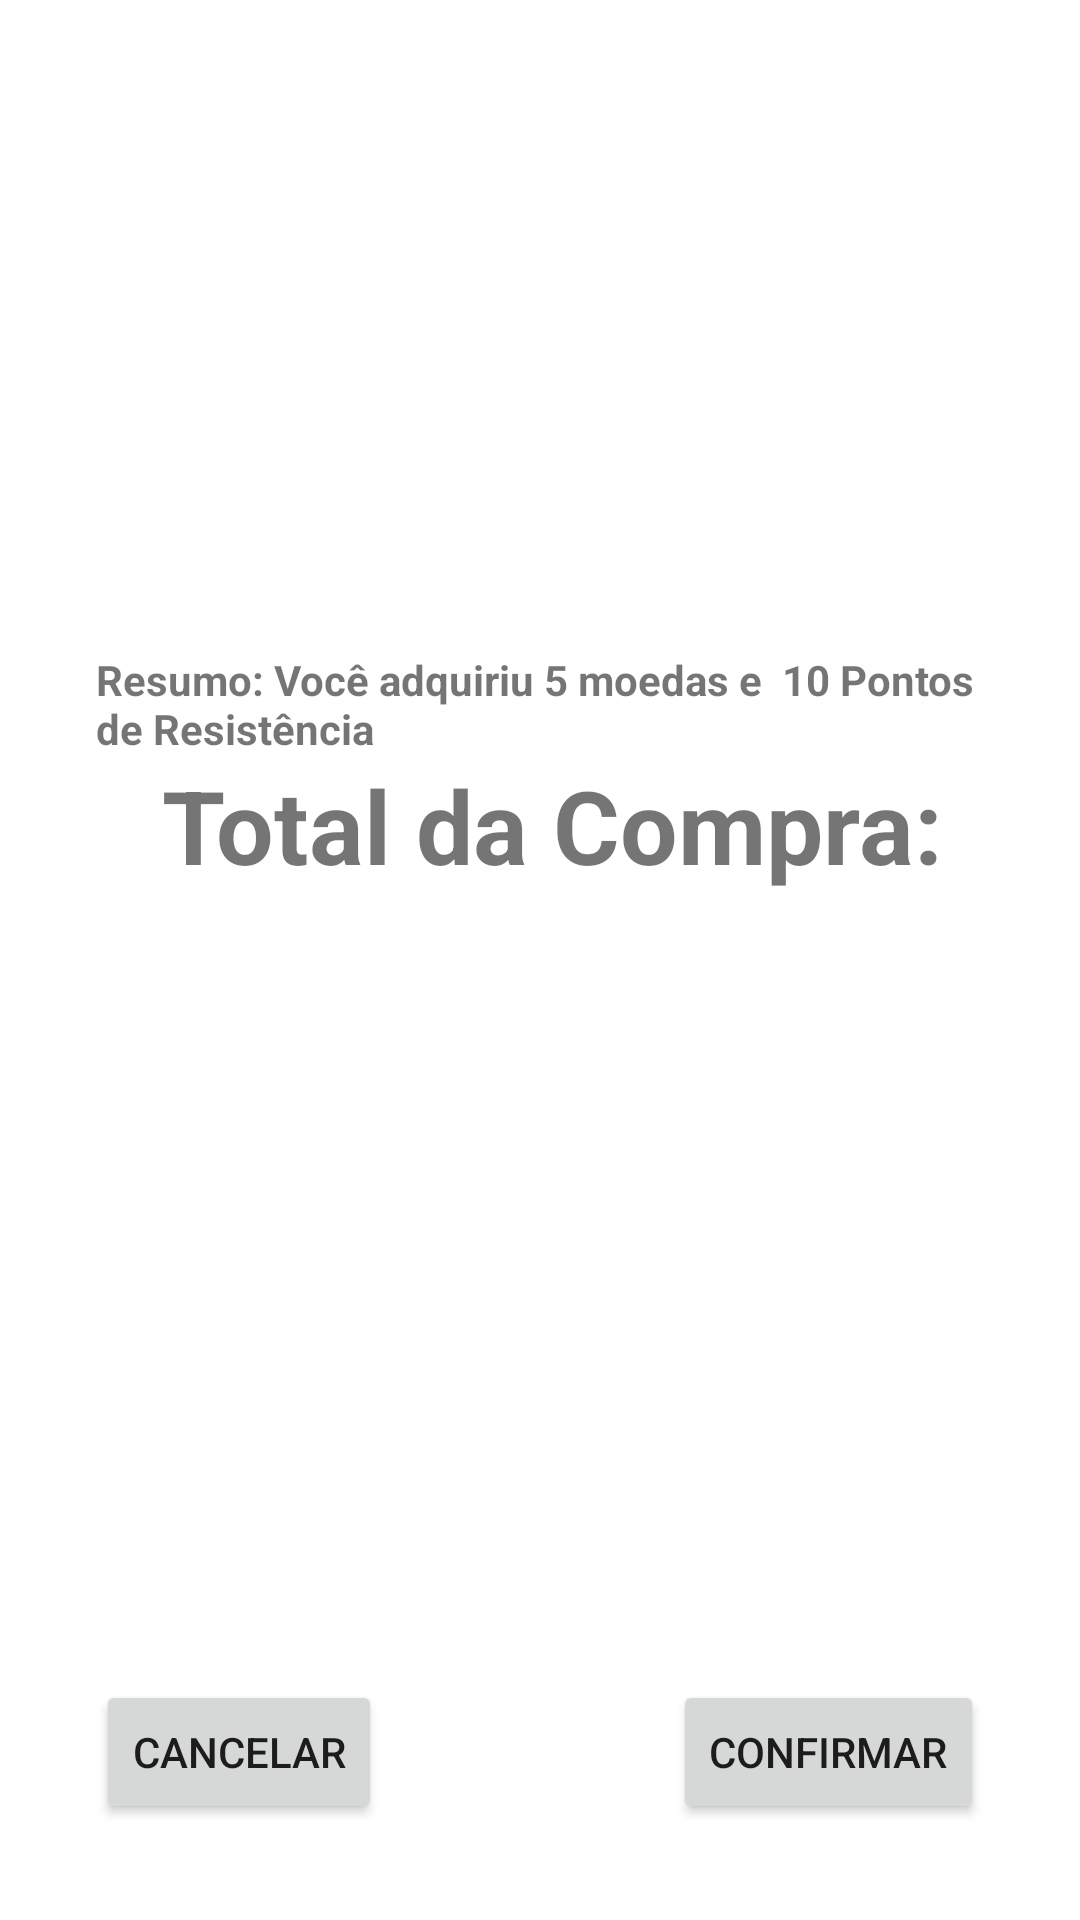

Android layout source for this screen:
<!-- AndroidManifest.xml: application theme Theme.Aula4_MVVM_Exemplo -->
<!-- res/layout/fragment_checkout.xml -->
<?xml version="1.0" encoding="utf-8"?>
<layout xmlns:android="http://schemas.android.com/apk/res/android"
    xmlns:app="http://schemas.android.com/apk/res-auto"
    xmlns:tools="http://schemas.android.com/tools">

    <data>
        <variable
            name="checkoutViewModel"
            type="br.com.aavol.aula4_mvvm_exemplo.ComprasViewModel" />
    </data>

    <androidx.constraintlayout.widget.ConstraintLayout
        android:layout_width="match_parent"
        android:layout_height="match_parent"
        tools:context=".CheckoutFragment">

        <Button
            android:id="@+id/btnConfirmar"
            android:layout_width="wrap_content"
            android:layout_height="wrap_content"
            android:layout_marginEnd="32dp"
            android:layout_marginBottom="32dp"
            android:text="Confirmar"
            app:layout_constraintBottom_toBottomOf="parent"
            app:layout_constraintEnd_toEndOf="parent" />

        <TextView
            android:id="@+id/txtValorCheckout"
            android:layout_width="wrap_content"
            android:layout_height="wrap_content"
            android:text="@{@string/format_dinheiro(checkoutViewModel.valorCompra)}"
            android:textSize="34sp"
            android:textStyle="bold"
            app:layout_constraintBottom_toTopOf="@+id/btnConfirmar"
            app:layout_constraintEnd_toEndOf="parent"
            app:layout_constraintHorizontal_bias="0.5"
            app:layout_constraintStart_toStartOf="parent"
            app:layout_constraintTop_toBottomOf="@+id/textView11" />

        <TextView
            android:id="@+id/textView11"
            android:layout_width="wrap_content"
            android:layout_height="wrap_content"
            android:text=" Total da Compra:"
            android:textSize="34sp"
            android:textStyle="bold"
            app:layout_constraintBottom_toTopOf="@+id/txtValorCheckout"
            app:layout_constraintEnd_toEndOf="parent"
            app:layout_constraintHorizontal_bias="0.5"
            app:layout_constraintStart_toStartOf="parent"
            app:layout_constraintTop_toBottomOf="@+id/txtResumoCheckout" />

        <TextView
            android:id="@+id/txtResumoCheckout"
            android:layout_width="0dp"
            android:layout_height="wrap_content"
            android:layout_marginStart="32dp"
            android:layout_marginEnd="32dp"
            android:text="Resumo: Você adquiriu 5 moedas e  10 Pontos de Resistência"
            android:textSize="14sp"
            android:textStyle="bold"
            app:layout_constraintBottom_toTopOf="@+id/textView11"
            app:layout_constraintEnd_toEndOf="parent"
            app:layout_constraintHorizontal_bias="0.5"
            app:layout_constraintStart_toStartOf="parent"
            app:layout_constraintTop_toTopOf="parent"
            app:layout_constraintVertical_chainStyle="packed" />

        <Button
            android:id="@+id/btnCancelar"
            android:layout_width="wrap_content"
            android:layout_height="wrap_content"
            android:layout_marginStart="32dp"
            android:layout_marginBottom="32dp"
            android:text="CANCELAR"
            app:layout_constraintBottom_toBottomOf="parent"
            app:layout_constraintStart_toStartOf="parent" />
    </androidx.constraintlayout.widget.ConstraintLayout>
</layout>
<!-- resources referenced by this layout -->
<resources>
  <string name="format_dinheiro">RS: %.2f</string>
  <style name="Theme.Aula4_MVVM_Exemplo" parent="Theme.MaterialComponents.DayNight.DarkActionBar">
          
          <item name="colorPrimary">@color/purple_500</item>
          <item name="colorPrimaryVariant">@color/purple_700</item>
          <item name="colorOnPrimary">@color/white</item>
          
          <item name="colorSecondary">@color/teal_200</item>
          <item name="colorSecondaryVariant">@color/teal_700</item>
          <item name="colorOnSecondary">@color/black</item>
          
          <item name="android:statusBarColor" tools:targetApi="l">?attr/colorPrimaryVariant</item>
          
      </style>
  <!-- not gathered from this repository: default colours our renderer supplied (Android Studio template values) -->
  <color name="purple_500">#FF6200EE</color>
  <color name="purple_700">#FF3700B3</color>
  <color name="teal_200">#FF03DAC5</color>
  <color name="teal_700">#FF018786</color>
  <color name="black">#FF000000</color>
  <color name="white">#FFFFFFFF</color>
</resources>
